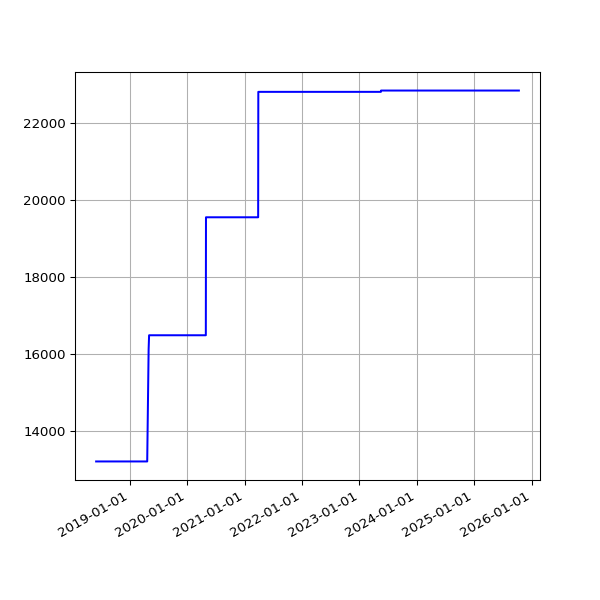

The data file committed next to this chart (first rows):
date, value
2018-06-01 05:44:15 +0100, 13220
2018-06-04 05:24:39 +0100, 13220
2018-06-07 06:06:31 +0100, 13220
2018-06-25 05:53:05 +0100, 13220
2018-07-10 06:31:48 +0100, 13220
2018-07-16 06:27:33 +0100, 13220
2018-07-22 06:28:04 +0100, 13220
2018-07-25 06:33:35 +0100, 13220
2018-07-28 06:42:39 +0100, 13220
2018-08-01 06:05:11 +0100, 13220
2018-08-04 05:47:50 +0100, 13220
2018-08-07 06:16:22 +0100, 13220
2018-08-10 06:44:44 +0100, 13220
2018-08-13 06:18:24 +0100, 13220
2018-08-16 06:36:33 +0100, 13220
2018-08-19 06:01:25 +0100, 13220
2018-08-22 06:51:37 +0100, 13220
2018-08-25 06:24:08 +0100, 13220
2018-08-28 06:26:32 +0100, 13220
2018-09-01 05:58:49 +0100, 13220
2018-09-04 05:55:32 +0100, 13220
2018-09-07 05:52:57 +0100, 13220
2018-09-10 06:01:53 +0100, 13220
2018-09-13 05:45:39 +0100, 13220
2018-09-16 05:46:46 +0100, 13220
2018-09-19 06:33:00 +0100, 13220
2018-09-22 05:54:16 +0100, 13220
2018-09-25 05:59:08 +0100, 13220
2018-10-04 06:11:36 +0100, 13220
2018-10-07 06:27:15 +0100, 13220
2018-10-10 06:46:32 +0100, 13220
2018-10-13 05:53:53 +0100, 13220
2018-10-16 06:26:10 +0100, 13220
2018-10-19 07:06:25 +0100, 13220
2018-10-22 07:10:20 +0100, 13220
2018-10-25 06:00:59 +0100, 13220
2018-10-28 05:13:53 +0000, 13220
2018-11-01 06:49:27 +0000, 13220
2018-11-04 06:12:54 +0000, 13220
2018-11-07 06:03:06 +0000, 13220
2018-11-10 06:10:02 +0000, 13220
2018-11-13 06:13:10 +0000, 13220
2018-11-16 06:06:18 +0000, 13220
2018-11-19 06:13:27 +0000, 13220
2018-11-22 06:43:41 +0000, 13220
2018-11-25 06:14:56 +0000, 13220
2018-12-01 06:23:51 +0000, 13220
2018-12-04 07:04:53 +0000, 13220
2018-12-07 06:14:22 +0000, 13220
2018-12-10 06:27:57 +0000, 13220
2018-12-13 06:31:09 +0000, 13220
2018-12-16 06:21:57 +0000, 13220
2018-12-19 06:31:52 +0000, 13220
2018-12-22 06:31:39 +0000, 13220
2018-12-25 06:50:52 +0000, 13220
2018-12-28 07:09:18 +0000, 13220
2019-01-01 06:51:12 +0000, 13220
2019-01-04 07:45:52 +0000, 13220
2019-01-07 06:36:52 +0000, 13220
2019-01-10 07:00:20 +0000, 13220
... 1,825 more rows
